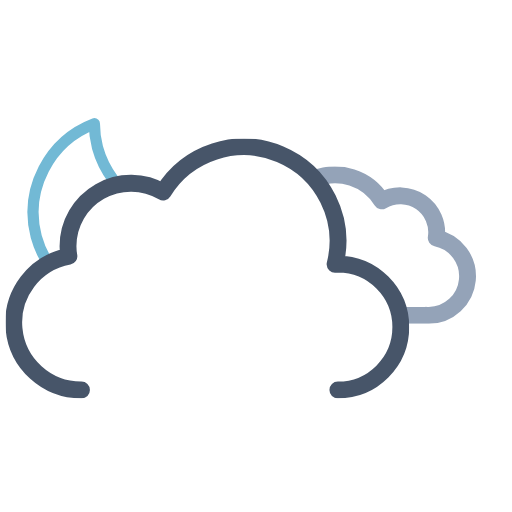
t = 0.00 s
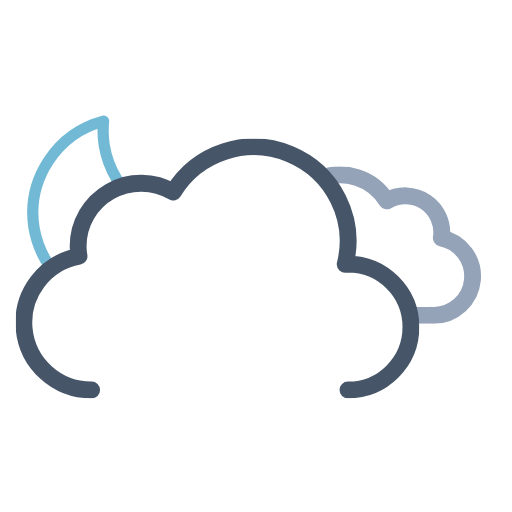
t = 0.75 s
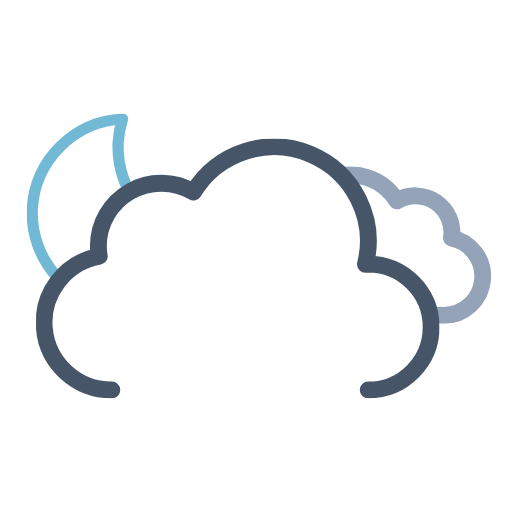
t = 2.25 s
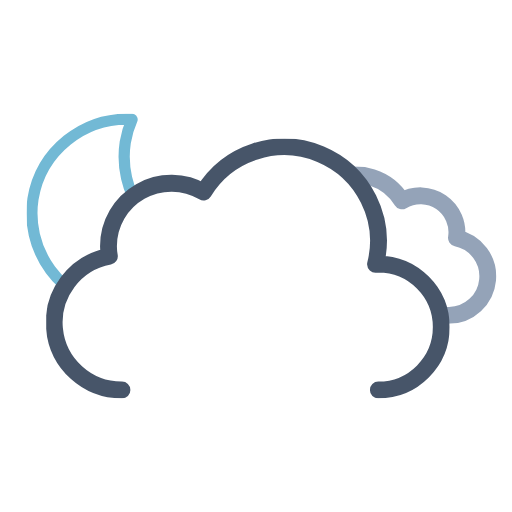
t = 3.00 s
t = 3.75 s: frame unchanged from t = 2.25 s, image omitted
t = 5.25 s: frame unchanged from t = 0.75 s, image omitted

The animated SVG that drew these frames (rendered in a browser with its animation timeline set to each time). Animation: 5 SMIL elements (animateTransform=5); one cycle of 6.00 s, repeats indefinitely.

<svg xmlns="http://www.w3.org/2000/svg" xmlns:xlink="http://www.w3.org/1999/xlink" viewBox="41.222 16.972 455.556 455.556"><defs><symbol id="d" viewBox="0 0 178 178"><path fill="none" stroke="#72b9d5" stroke-linecap="round" stroke-linejoin="round" stroke-width="10" d="M163.6 110.4a84.8 84.8 0 01-85.4-84.3A83.3 83.3 0 0181 5 84.7 84.7 0 005 88.7 84.8 84.8 0 0090.4 173a85.2 85.2 0 0082.6-63.1 88 88 0 01-9.4.5Z"><animateTransform additive="sum" attributeName="transform" dur="6s" repeatCount="indefinite" type="rotate" values="-15 86 86; 9 86 86; -15 86 86"/></path></symbol><symbol id="f" viewBox="0 0 214.3 140.1"><path fill="none" stroke="#94a3b8" stroke-linejoin="round" stroke-width="15" d="M7.5 100.2a32.4 32.4 0 0032.4 32.4h129.8v-.1l2.3.1a34.8 34.8 0 006.5-68.9 32.4 32.4 0 00-48.5-33 48.6 48.6 0 00-88.6 37.1h-1.5a32.4 32.4 0 00-32.4 32.4Z"/></symbol><symbol id="g" viewBox="0 0 359 231"><path fill="none" stroke="#475569" stroke-linecap="round" stroke-linejoin="round" stroke-width="15" d="M295.5 223.5a56 56 0 000-112l-2.5.1a83.9 83.9 0 00-153-64.2 56 56 0 00-84.6 48.1 56.6 56.6 0 00.8 9 60 60 0 0011.2 119"/></symbol><symbol id="e" overflow="visible" viewBox="0 0 447.7 371.5"><g clip-path="url(#a)"><use xlink:href="#f" width="214.3" height="140.1" transform="translate(195.51 165.01)"><animateTransform additive="sum" attributeName="transform" dur="6s" repeatCount="indefinite" type="translate" values="-9 0; 9 0; -9 0"/></use></g><use xlink:href="#g" width="359" height="231" transform="translate(0 140.5)"><animateTransform additive="sum" attributeName="transform" dur="6s" repeatCount="indefinite" type="translate" values="-18 0; 18 0; -18 0"/></use></symbol><symbol id="c" viewBox="0 0 512 371.5"><g clip-path="url(#b)"><use xlink:href="#d" width="178" height="178" transform="translate(65 118)"/></g><use xlink:href="#e" width="447.7" height="371.5" transform="translate(64.34)"/></symbol><clipPath id="a"><path fill="none" d="M351.5 308a56 56 0 00-56-56l-2.5.1A83.7 83.7 0 00211.5 148V0h236.2v308Z"><animateTransform additive="sum" attributeName="transform" dur="6s" repeatCount="indefinite" type="translate" values="-18 0; 18 0; -18 0"/></path></clipPath><clipPath id="b"><path fill="none" d="M276 148a83.8 83.8 0 00-71.4 40 56 56 0 00-84.6 48 56.6 56.6 0 00.8 9A60 60 0 0072 304H0V0h276Z"><animateTransform additive="sum" attributeName="transform" dur="6s" repeatCount="indefinite" type="translate" values="-18 0; 18 0; -18 0"/></path></clipPath></defs><use xlink:href="#c" width="512" height="371.5"/></svg>
